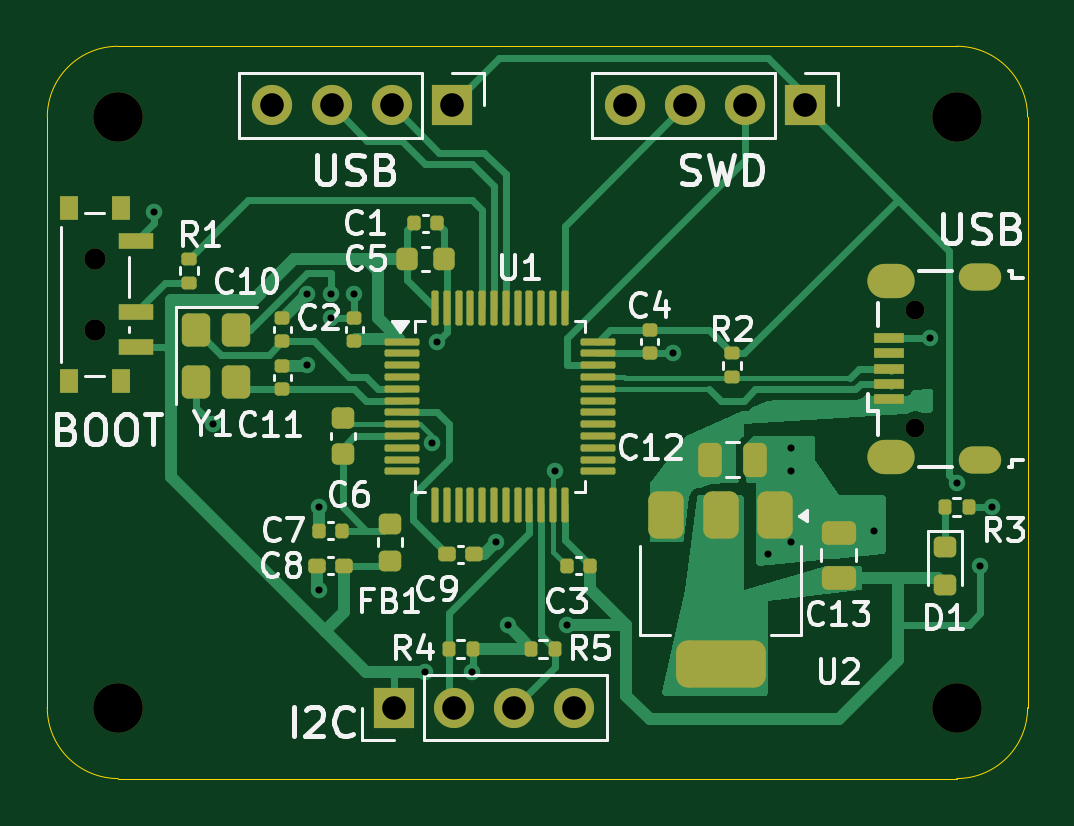
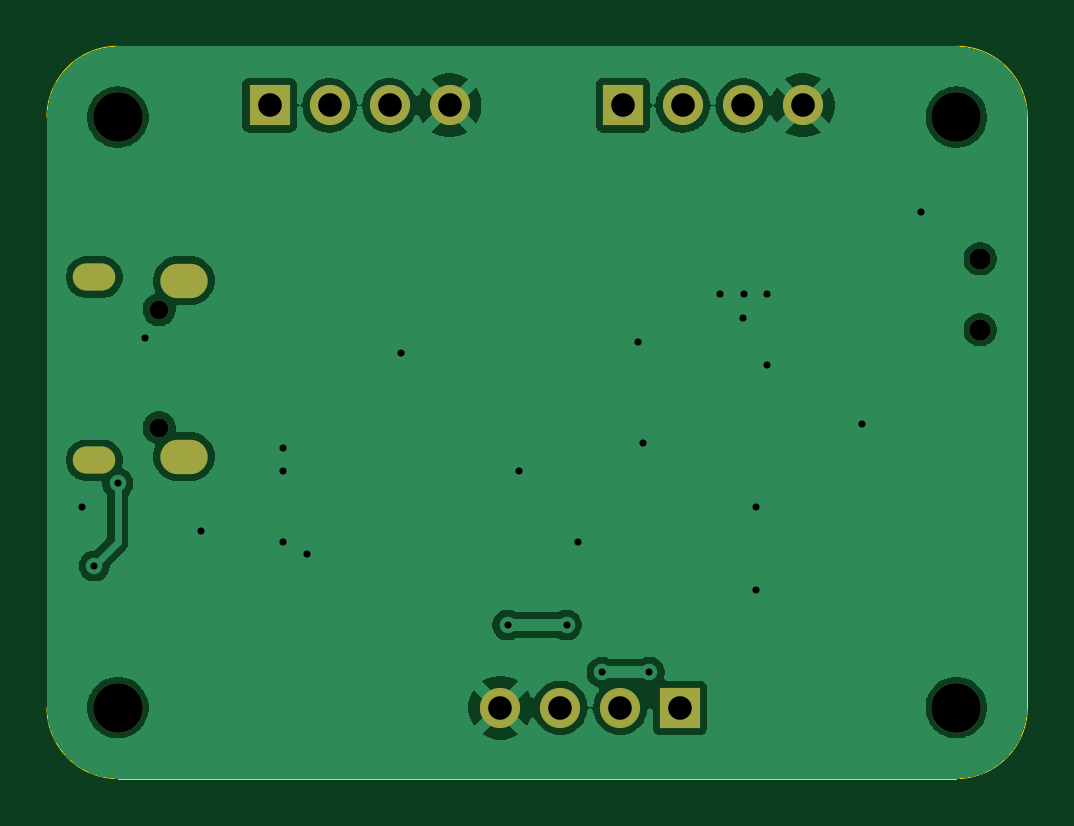
Circuit board: 11 layer files. Board 41.5 x 31.0 mm.
- bottom_copper: embed_lab-B_Cu.gbr (51931 bytes)
- bottom_mask: embed_lab-B_Mask.gbr (1434 bytes)
- paste: embed_lab-B_Paste.gbr (452 bytes)
- bottom_silk: embed_lab-B_Silkscreen.gbr (453 bytes)
- outline: embed_lab-Edge_Cuts.gbr (976 bytes)
- top_copper: embed_lab-F_Cu.gbr (29793 bytes)
- top_mask: embed_lab-F_Mask.gbr (7389 bytes)
- paste: embed_lab-F_Paste.gbr (6437 bytes)
- top_silk: embed_lab-F_Silkscreen.gbr (43693 bytes)
- drill: embed_lab-NPTH.drl (565 bytes)
- drill: embed_lab-PTH.drl (1220 bytes)

=== bottom_copper: embed_lab-B_Cu.gbr (51931 bytes, source omitted) ===
=== bottom_mask: embed_lab-B_Mask.gbr ===
%TF.GenerationSoftware,KiCad,Pcbnew,9.0.7*%
%TF.CreationDate,2026-04-28T17:35:39-06:00*%
%TF.ProjectId,embed_lab,656d6265-645f-46c6-9162-2e6b69636164,rev?*%
%TF.SameCoordinates,Original*%
%TF.FileFunction,Soldermask,Bot*%
%TF.FilePolarity,Negative*%
%FSLAX46Y46*%
G04 Gerber Fmt 4.6, Leading zero omitted, Abs format (unit mm)*
G04 Created by KiCad (PCBNEW 9.0.7) date 2026-04-28 17:35:39*
%MOMM*%
%LPD*%
G01*
G04 APERTURE LIST*
%ADD10O,0.800000X0.800000*%
%ADD11O,1.800000X1.150000*%
%ADD12O,2.000000X1.450000*%
%ADD13C,0.900000*%
%ADD14C,2.100000*%
%ADD15R,1.700000X1.700000*%
%ADD16C,1.700000*%
G04 APERTURE END LIST*
D10*
%TO.C,J1*%
X122750000Y-64650000D03*
X122750000Y-59650000D03*
D11*
X125500000Y-66025000D03*
D12*
X121700000Y-65875000D03*
X121700000Y-58425000D03*
D11*
X125500000Y-58275000D03*
%TD*%
D13*
%TO.C,SW1*%
X88000000Y-60500000D03*
X88000000Y-57500000D03*
%TD*%
D14*
%TO.C,H3*%
X124500000Y-51500000D03*
%TD*%
%TO.C,H2*%
X124500000Y-76500000D03*
%TD*%
%TO.C,H4*%
X89000000Y-51500000D03*
%TD*%
%TO.C,H1*%
X89000000Y-76500000D03*
%TD*%
D15*
%TO.C,J4*%
X100690000Y-76500000D03*
D16*
X103230000Y-76500000D03*
X105770000Y-76500000D03*
X108310000Y-76500000D03*
%TD*%
D15*
%TO.C,J3*%
X103120000Y-51000000D03*
D16*
X100580000Y-51000000D03*
X98040000Y-51000000D03*
X95500000Y-51000000D03*
%TD*%
D15*
%TO.C,J2*%
X118080000Y-51000000D03*
D16*
X115540000Y-51000000D03*
X113000000Y-51000000D03*
X110460000Y-51000000D03*
%TD*%
M02*

=== paste: embed_lab-B_Paste.gbr ===
%TF.GenerationSoftware,KiCad,Pcbnew,9.0.7*%
%TF.CreationDate,2026-04-28T17:35:39-06:00*%
%TF.ProjectId,embed_lab,656d6265-645f-46c6-9162-2e6b69636164,rev?*%
%TF.SameCoordinates,Original*%
%TF.FileFunction,Paste,Bot*%
%TF.FilePolarity,Positive*%
%FSLAX46Y46*%
G04 Gerber Fmt 4.6, Leading zero omitted, Abs format (unit mm)*
G04 Created by KiCad (PCBNEW 9.0.7) date 2026-04-28 17:35:39*
%MOMM*%
%LPD*%
G01*
G04 APERTURE LIST*
G04 APERTURE END LIST*
M02*

=== bottom_silk: embed_lab-B_Silkscreen.gbr ===
%TF.GenerationSoftware,KiCad,Pcbnew,9.0.7*%
%TF.CreationDate,2026-04-28T17:35:39-06:00*%
%TF.ProjectId,embed_lab,656d6265-645f-46c6-9162-2e6b69636164,rev?*%
%TF.SameCoordinates,Original*%
%TF.FileFunction,Legend,Bot*%
%TF.FilePolarity,Positive*%
%FSLAX46Y46*%
G04 Gerber Fmt 4.6, Leading zero omitted, Abs format (unit mm)*
G04 Created by KiCad (PCBNEW 9.0.7) date 2026-04-28 17:35:39*
%MOMM*%
%LPD*%
G01*
G04 APERTURE LIST*
G04 APERTURE END LIST*
M02*

=== outline: embed_lab-Edge_Cuts.gbr ===
%TF.GenerationSoftware,KiCad,Pcbnew,9.0.7*%
%TF.CreationDate,2026-04-28T17:35:39-06:00*%
%TF.ProjectId,embed_lab,656d6265-645f-46c6-9162-2e6b69636164,rev?*%
%TF.SameCoordinates,Original*%
%TF.FileFunction,Profile,NP*%
%FSLAX46Y46*%
G04 Gerber Fmt 4.6, Leading zero omitted, Abs format (unit mm)*
G04 Created by KiCad (PCBNEW 9.0.7) date 2026-04-28 17:35:39*
%MOMM*%
%LPD*%
G01*
G04 APERTURE LIST*
%TA.AperFunction,Profile*%
%ADD10C,0.050000*%
%TD*%
G04 APERTURE END LIST*
D10*
X127500000Y-76500000D02*
G75*
G02*
X124500000Y-79500000I-3000000J0D01*
G01*
X89000000Y-79500000D02*
G75*
G02*
X86000000Y-76500000I0J3000000D01*
G01*
X86000000Y-51500000D02*
G75*
G02*
X89000000Y-48500000I3000000J0D01*
G01*
X124500000Y-48500000D02*
G75*
G02*
X127500000Y-51500000I0J-3000000D01*
G01*
X124500000Y-48500000D02*
X89000000Y-48500000D01*
X124500000Y-79500000D02*
X89000000Y-79500000D01*
X86000000Y-51500000D02*
X86000000Y-76500000D01*
X127500000Y-76500000D02*
X127500000Y-51500000D01*
M02*

=== top_copper: embed_lab-F_Cu.gbr (29793 bytes, source omitted) ===
=== top_mask: embed_lab-F_Mask.gbr (7389 bytes, source omitted) ===
=== paste: embed_lab-F_Paste.gbr (6437 bytes, source omitted) ===
=== top_silk: embed_lab-F_Silkscreen.gbr (43693 bytes, source omitted) ===
=== drill: embed_lab-NPTH.drl ===
M48
; DRILL file {KiCad 9.0.7} date 2026-04-28T17:35:34-0600
; FORMAT={-:-/ absolute / metric / decimal}
; #@! TF.CreationDate,2026-04-28T17:35:34-06:00
; #@! TF.GenerationSoftware,Kicad,Pcbnew,9.0.7
; #@! TF.FileFunction,NonPlated,1,2,NPTH
FMAT,2
METRIC
; #@! TA.AperFunction,NonPlated,NPTH,ComponentDrill
T1C0.800
; #@! TA.AperFunction,NonPlated,NPTH,ComponentDrill
T2C0.900
; #@! TA.AperFunction,NonPlated,NPTH,ComponentDrill
T3C2.100
%
G90
G05
T1
X122.75Y-59.65
X122.75Y-64.65
T2
X88.0Y-57.5
X88.0Y-60.5
T3
X89.0Y-51.5
X89.0Y-76.5
X124.5Y-51.5
X124.5Y-76.5
M30

=== drill: embed_lab-PTH.drl ===
M48
; DRILL file {KiCad 9.0.7} date 2026-04-28T17:35:34-0600
; FORMAT={-:-/ absolute / metric / decimal}
; #@! TF.CreationDate,2026-04-28T17:35:34-06:00
; #@! TF.GenerationSoftware,Kicad,Pcbnew,9.0.7
; #@! TF.FileFunction,Plated,1,2,PTH
FMAT,2
METRIC
; #@! TA.AperFunction,Plated,PTH,ViaDrill
T1C0.300
; #@! TA.AperFunction,Plated,PTH,ComponentDrill
T2C0.550
; #@! TA.AperFunction,Plated,PTH,ComponentDrill
T3C0.850
; #@! TA.AperFunction,Plated,PTH,ComponentDrill
T4C1.000
%
G90
G05
T1
X90.5Y-55.5
X93.0Y-64.5
X97.0Y-59.0
X97.0Y-62.0
X97.5Y-68.0
X97.5Y-71.5
X98.0Y-59.0
X98.02Y-60.02
X99.0Y-59.0
X102.0Y-75.0
X102.277Y-65.31
X102.5Y-61.0
X104.0Y-75.0
X105.0Y-69.5
X105.5Y-73.0
X107.5Y-66.5
X108.0Y-73.0
X112.5Y-61.5
X116.5Y-70.0
X117.5Y-65.5
X117.5Y-66.5
X117.5Y-69.5
X121.0Y-69.0
X123.35Y-60.85
X124.5Y-67.0
X125.5Y-70.5
X126.0Y-68.0
T4
X95.5Y-51.0
X98.04Y-51.0
X100.58Y-51.0
X100.69Y-76.5
X103.12Y-51.0
X103.23Y-76.5
X105.77Y-76.5
X108.31Y-76.5
X110.46Y-51.0
X113.0Y-51.0
X115.54Y-51.0
X118.08Y-51.0
T2
G00X125.175Y-58.275
M15
G01X125.825Y-58.275
M16
G05
G00X125.175Y-66.025
M15
G01X125.825Y-66.025
M16
G05
T3
G00X121.425Y-58.425
M15
G01X121.975Y-58.425
M16
G05
G00X121.425Y-65.875
M15
G01X121.975Y-65.875
M16
G05
M30
